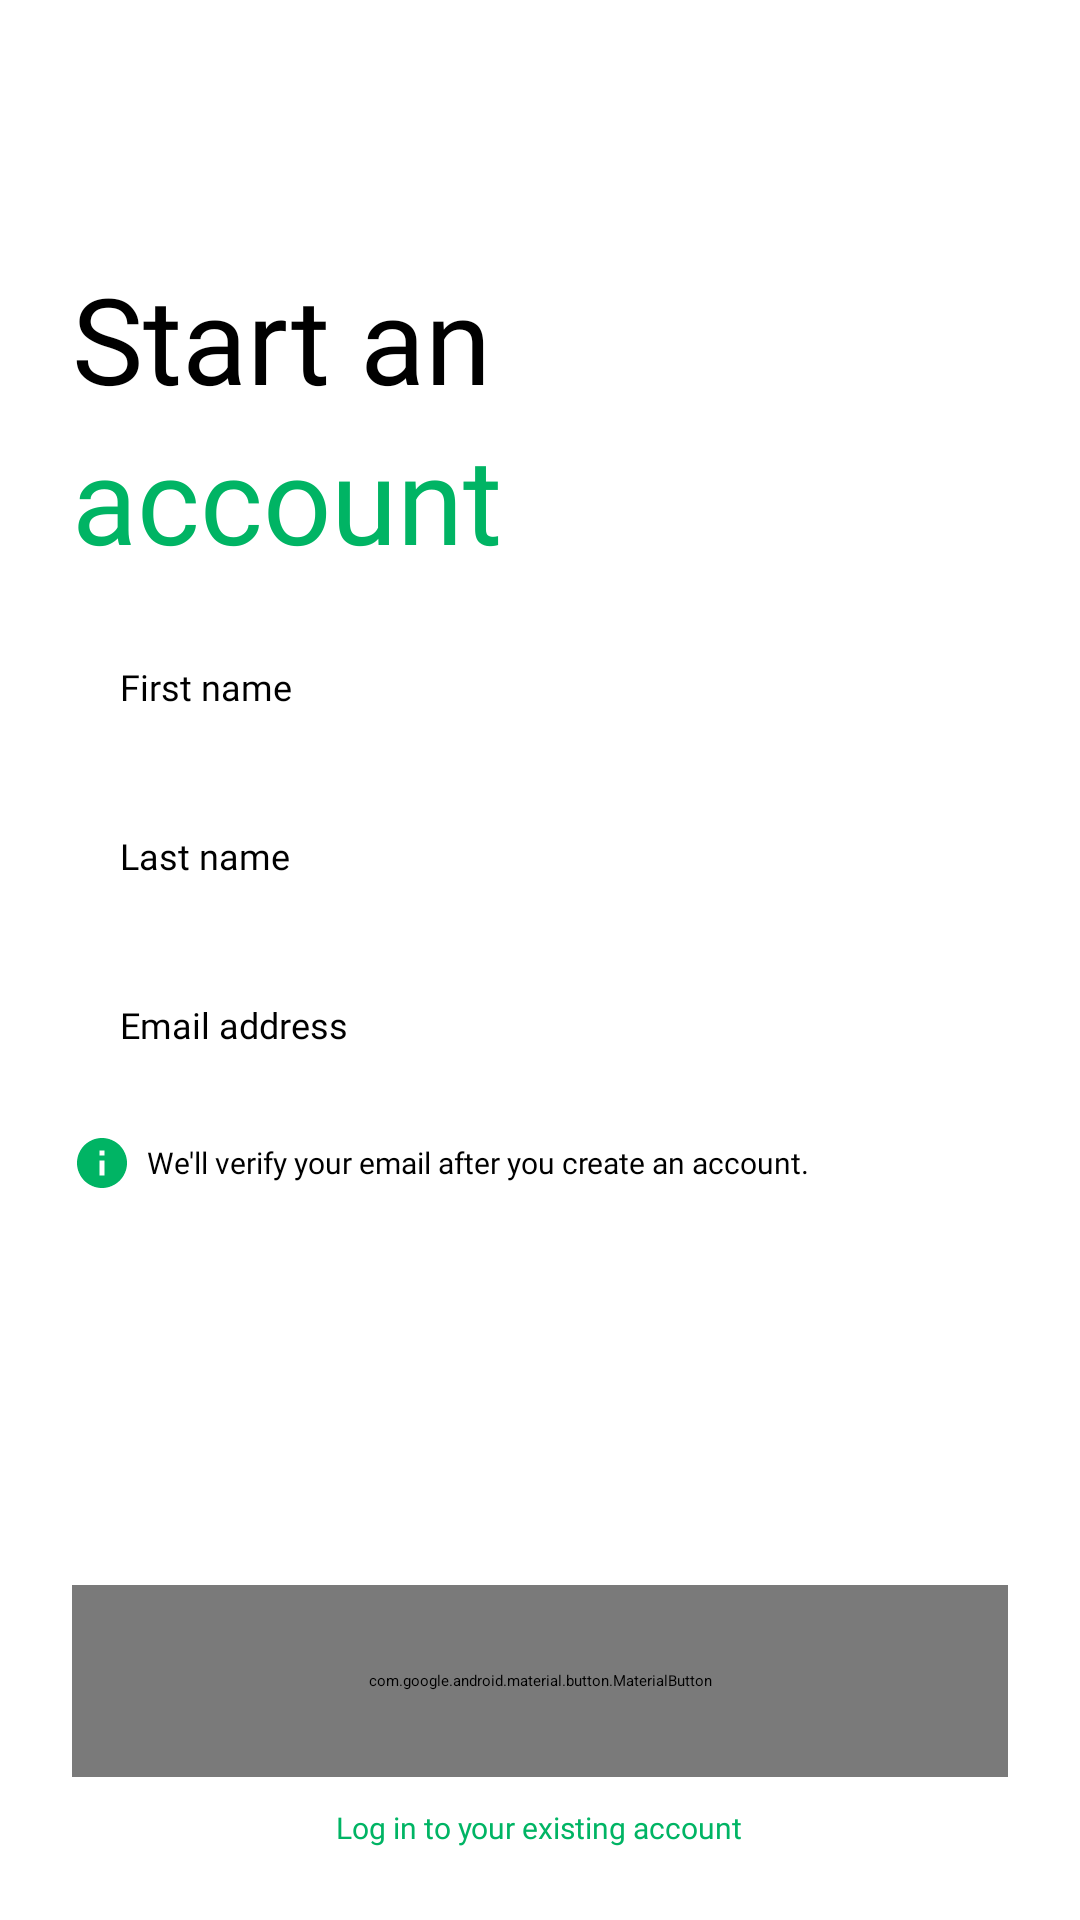

Write the Android layout XML for this screen, with the resource values it uses.
<!-- AndroidManifest.xml: application theme Theme.OnlineBankingApp -->
<!-- res/layout/signup_page1.xml -->
<?xml version="1.0" encoding="utf-8"?>
<RelativeLayout xmlns:android="http://schemas.android.com/apk/res/android"
    xmlns:app="http://schemas.android.com/apk/res-auto"
    android:id="@+id/main"
    android:background="#FFFFFF"
    android:layout_width="match_parent"
    android:layout_height="match_parent">

    
    <LinearLayout
        android:id="@+id/loginForm"
        android:layout_width="match_parent"
        android:layout_height="wrap_content"
        android:layout_marginVertical="16dp"
        android:layout_marginHorizontal="24dp"
        android:orientation="vertical">

        <TextView
            android:layout_width="match_parent"
            android:layout_height="wrap_content"
            android:text="Start an"
            android:fontFamily="@font/cerebri_sans"
            android:textSize="40sp"
            android:layout_marginTop="70dp"/>

        <TextView
            android:layout_width="match_parent"
            android:layout_height="wrap_content"
            android:text="account"
            android:fontFamily="@font/cerebri_sans"
            android:textColor="@color/moneygreen"
            android:textSize="40sp"/>

        <EditText
            android:id="@+id/createFirstName"
            android:layout_width="match_parent"
            android:layout_height="wrap_content"
            android:hint="First name"
            android:background="@drawable/gray_border"
            android:fontFamily="@font/cerebri_sans"
            android:textSize="12sp"
            android:padding="16dp"
            android:layout_marginTop="12dp" />

        <EditText
            android:id="@+id/createLastName"
            android:layout_width="match_parent"
            android:layout_height="wrap_content"
            android:layout_marginTop="8dp"
            android:background="@drawable/gray_border"
            android:hint="Last name"
            android:padding="16dp"
            android:fontFamily="@font/cerebri_sans"
            android:textSize="12sp" />

        <EditText
            android:id="@+id/createEmail"
            android:layout_width="match_parent"
            android:layout_height="wrap_content"
            android:layout_marginTop="8dp"
            android:background="@drawable/gray_border"
            android:hint="Email address"
            android:padding="16dp"
            android:fontFamily="@font/cerebri_sans"
            android:textSize="12sp" />

        <LinearLayout
            android:layout_width="match_parent"
            android:layout_height="wrap_content"
            android:layout_marginTop="12dp" >

            <ImageView
                android:layout_width="20dp"
                android:layout_height="20dp"
                android:src="@drawable/baseline_info_24" />

            <TextView
                android:layout_width="wrap_content"
                android:layout_height="wrap_content"
                android:layout_marginLeft="5dp"
                android:layout_gravity="center"
                android:textSize="10sp"
                android:fontFamily="@font/cerebri_sans"
                android:text="We'll verify your email after you create an account." />

        </LinearLayout>
    </LinearLayout>

    
    <com.google.android.material.button.MaterialButton
        android:id="@+id/continueButton"
        android:layout_width="match_parent"
        android:layout_height="64dp"
        android:layout_marginHorizontal="24dp"
        android:fontFamily="@font/cerebri_sans"
        android:text="Continue"
        android:layout_above="@id/loginButton"
        android:backgroundTint="@color/gray"
        android:textSize="12sp" />

    
    <LinearLayout
        android:layout_above="@id/loginButton"
        android:layout_width="match_parent"
        android:layout_height="wrap_content"
        android:gravity="center"
        android:layout_marginBottom="20dp">

        <ProgressBar
            android:id="@+id/progressBar"
            android:layout_width="24dp"
            android:layout_height="24dp"
            android:visibility="gone"
            android:layout_gravity="center_horizontal" />
    </LinearLayout>

    
    <TextView
        android:id="@+id/loginButton"
        android:layout_width="wrap_content"
        android:layout_height="wrap_content"
        android:layout_centerHorizontal="true"
        android:layout_marginTop="10dp"
        android:layout_alignParentBottom="true"
        android:fontFamily="@font/cerebri_sans"
        android:layout_marginBottom="24dp"
        android:textSize="10sp"
        android:text="Log in to your existing account"
        android:textColor="@color/moneygreen" />

</RelativeLayout>
<!-- resources referenced by this layout -->
<resources>
  <color name="gray">#7A7A7A</color>
  <color name="moneygreen">#00B464</color>
  <!-- drawable baseline_info_24 (drawable) -->
  <vector xmlns:android="http://schemas.android.com/apk/res/android" android:height="24dp" android:tint="#00B464" android:viewportHeight="24" android:viewportWidth="24" android:width="24dp">
        
      <path android:fillColor="@android:color/white" android:pathData="M12,2C6.48,2 2,6.48 2,12s4.48,10 10,10 10,-4.48 10,-10S17.52,2 12,2zM13,17h-2v-6h2v6zM13,9h-2L11,7h2v2z"/>
      
  </vector>
</resources>
